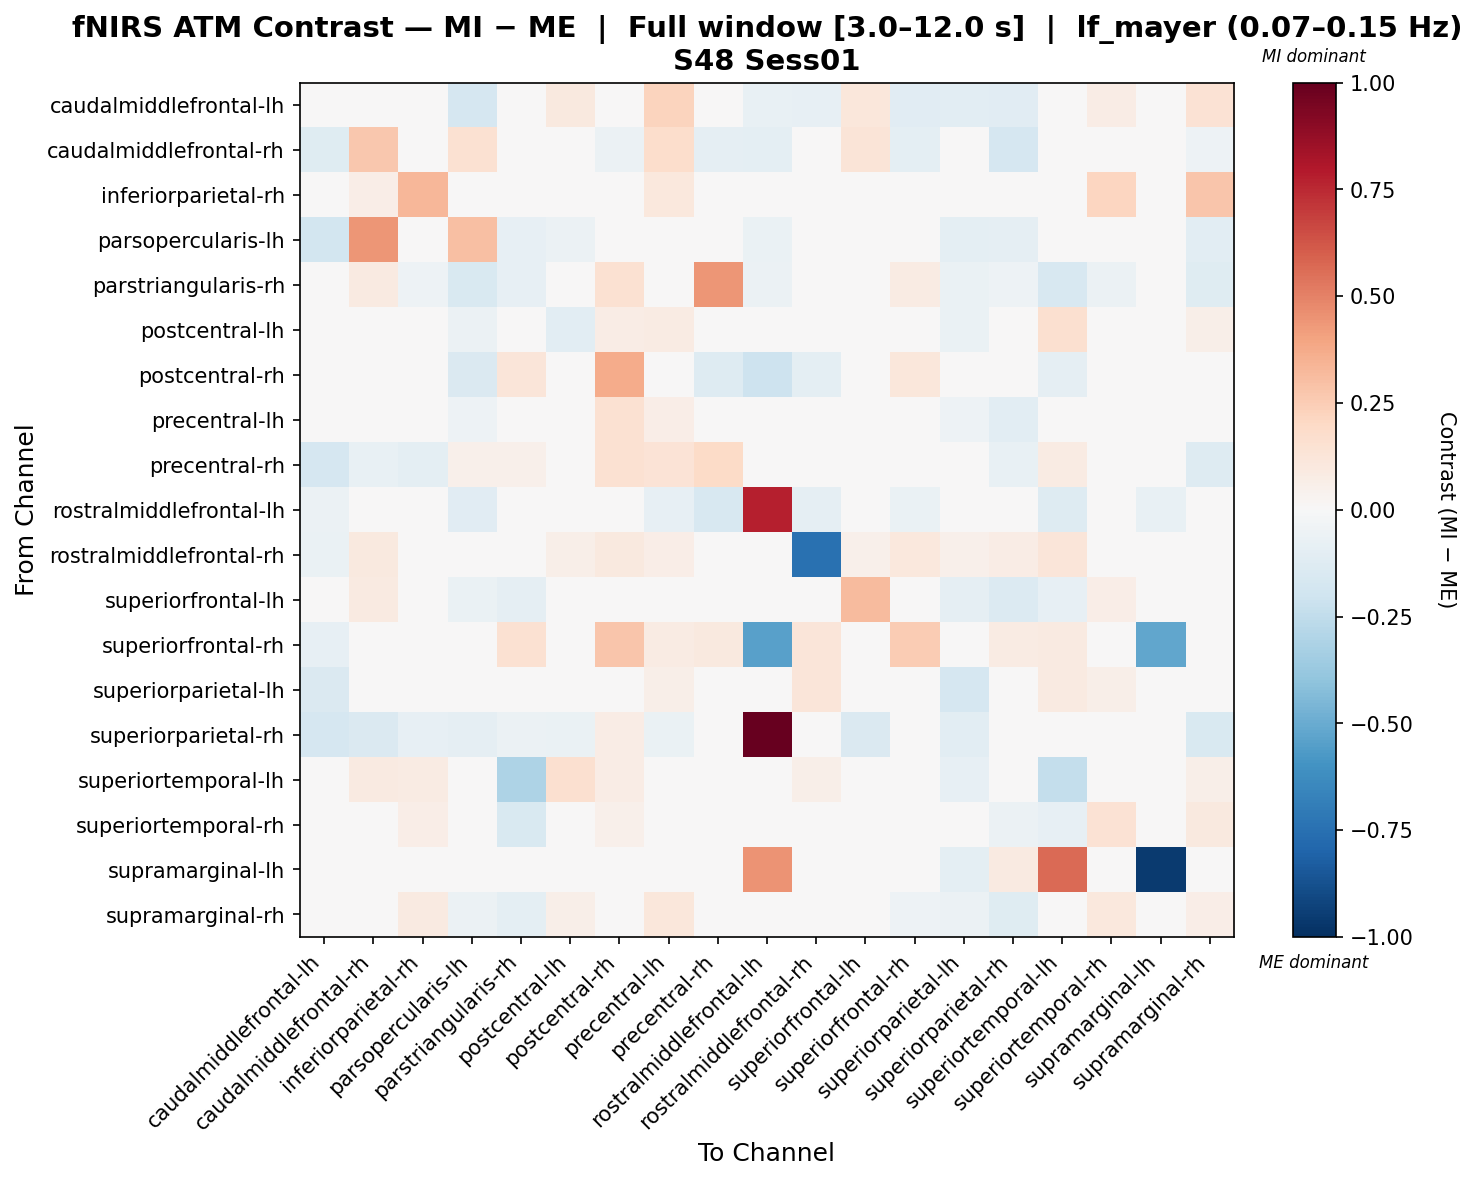

The data file committed next to this chart (first rows):
, caudalmiddlefrontal-lh, caudalmiddlefrontal-rh, inferiorparietal-rh, parsopercularis-lh, parstriangularis-rh, postcentral-lh, postcentral-rh, precentral-lh, precentral-rh, rostralmiddlefrontal-lh, rostralmiddlefrontal-rh, superiorfrontal-lh, superiorfrontal-rh, superiorparietal-lh, superiorparietal-rh, superiortemporal-lh, superiortemporal-rh, supramarginal-lh, supramarginal-rh
caudalmiddlefrontal-lh, -0.03249, 0.04377, 0.0288, -0.1711, -0.0463, 0.0979, 0.02302, 0.2251, -0.01953, -0.07743, -0.08401, 0.1114, -0.1136, -0.1033, -0.1127, 0.04514, 0.07223, -0.0299, 0.143
caudalmiddlefrontal-rh, -0.1209, 0.2689, 0.01721, 0.1517, -0.0465, -0.04077, -0.05741, 0.1778, -0.0906, -0.09831, 0.006119, 0.1281, -0.09831, -0.01959, -0.1655, 0.03001, 0.01249, 0.0, -0.05438
inferiorparietal-rh, -0.04462, 0.06618, 0.3327, -7.689035980702699e-05, 0.004344, 0.004613, 0.0, 0.109, -0.04152, 0.0, 0.04923, 0.03332, 0.0, 0.002518, -0.02547, 0.04166, 0.2128, 0.0, 0.2777
parsopercularis-lh, -0.184, 0.4388, -0.0442, 0.2982, -0.0818, -0.0616, -0.03152, 0.04206, 0.03342, -0.06546, 0.009645, -0.02686, -0.03463, -0.09549, -0.08862, -0.01703, 0.01599, 0.0, -0.1069
parstriangularis-rh, -0.03744, 0.08944, -0.05222, -0.1509, -0.07871, 0.0285, 0.1544, 0.01853, 0.4396, -0.05941, 0.03668, -0.01215, 0.08273, -0.06325, -0.05003, -0.1573, -0.05733, -0.006254, -0.125
postcentral-lh, -0.04437, -0.003497, -0.03718, -0.05724, 0.02344, -0.1028, 0.07591, 0.07917, 0.03944, -0.01233, -0.01206, 0.0002992, -0.04869, -0.06548, -0.03357, 0.1636, -0.007069, -0.01356, 0.056
postcentral-rh, -0.04313, -0.02151, 0.0, -0.1479, 0.1225, 0.03579, 0.3679, 0.004791, -0.1261, -0.204, -0.09902, 0.03949, 0.1154, -0.03088, 0.03521, -0.08723, 0.02592, -0.006644, 0.01943
precentral-lh, 0.0383, 0.03663, -0.02238, -0.05101, -0.0472, -0.0397, 0.1495, 0.06892, 0.02661, 0.015, -0.006114, -0.0285, 0.03018, -0.05097, -0.1019, -0.0024, -0.03828, 0.0, 0.02332
precentral-rh, -0.1665, -0.07182, -0.09567, 0.05307, 0.05289, -0.03549, 0.1536, 0.134, 0.1882, -0.01365, -0.01788, -0.0357, -0.00509, -0.009646, -0.07311, 0.08181, -0.01173, 0.0, -0.1273
rostralmiddlefrontal-lh, -0.05775, -0.01693, 0.0, -0.1111, -0.03175, 0.02149, 0.01667, -0.08465, -0.1577, 0.7756, -0.09207, 0.0, -0.06802, -0.02508, 0.002133, -0.1268, 0.0, -0.07362, 0.02965
rostralmiddlefrontal-rh, -0.06732, 0.09476, 0.0348, -0.04039, 0.02923, 0.0581, 0.09462, 0.06901, -0.03769, 0.03949, -0.747, 0.05276, 0.1085, 0.05343, 0.07112, 0.1191, 0.03689, 0.03332, -0.002699
superiorfrontal-lh, 0.03406, 0.08794, -0.03208, -0.06712, -0.0896, -0.02922, 0.01979, 0.01124, -0.009639, 0.0, -0.02968, 0.3191, 0.0, -0.0927, -0.1334, -0.07861, 0.06524, 0.0, 0.02463
superiorfrontal-rh, -0.08296, -0.01336, 0.0, 0.01844, 0.155, 0.01417, 0.2768, 0.08139, 0.09457, -0.5434, 0.1203, 0.0, 0.2573, 0.003588, 0.08018, 0.08646, 0.0, -0.5193, -0.02915
superiorparietal-lh, -0.1468, 0.0006968, -0.02474, -0.04181, -0.01249, 0.04314, 0.04223, 0.05789, 0.0, 0.04076, 0.1175, -0.02867, 0.04596, -0.1668, -0.03449, 0.0915, 0.05599, 0.002817, -0.04258
superiorparietal-rh, -0.1653, -0.1416, -0.07839, -0.09053, -0.0557, -0.06278, 0.07295, -0.06317, -0.03051, 1.0, -0.001055, -0.1454, 0.01433, -0.1073, 0.02101, 0.003187, -0.04094, 0.02503, -0.1539
superiortemporal-lh, 0.03421, 0.08836, 0.08205, -0.01631, -0.3068, 0.1597, 0.07271, 0.03299, 0.005006, -0.01885, 0.05566, 0.03677, 0.03445, -0.07983, -0.009781, -0.2351, 0.01332, -0.01038, 0.06184
superiortemporal-rh, 0.01613, 0.01839, 0.06499, -0.02896, -0.1511, -0.02201, 0.0546, 0.003302, -0.01059, 0.0, -0.01355, 0.002769, 0.0, -0.04325, -0.0599, -0.0783, 0.1483, 0.0, 0.09919
supramarginal-lh, -0.04351, 0.0, 0.0, 0.0, 0.0, -0.002577, 0.03155, 0.0, 0.0, 0.446, -0.0008026, 0.0, -0.03126, -0.1009, 0.08921, 0.5689, 0.0, -0.9566, 0.0
supramarginal-rh, -0.003605, -0.005043, 0.08762, -0.05864, -0.09862, 0.05532, 0.02223, 0.1113, -0.03282, -0.004362, -0.02701, -0.009043, -0.05217, -0.05516, -0.1198, 0.02284, 0.1038, 0.0, 0.06321
